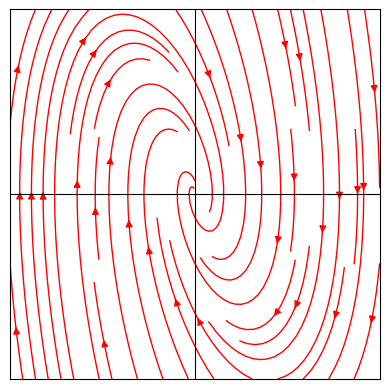

Reproduce this figure in Python. (Note: this script raises an exception after producing the figure.)
import numpy as np
import matplotlib.pyplot as plt


def phase_plane_1():
    X, Y = np.meshgrid(np.linspace(-1.0, 1.0, 30), np.linspace(-1.0, 1.0, 30))
    U, V = Y, -5 * X - 2 * Y

    plt.streamplot(X, Y, U, V, color="r", linewidth=1, density=1, minlength=0.25)
    plt.axis("square")
    plt.xticks([], [])
    plt.yticks([], [])
    plt.axhline(color="black", lw=0.8)
    plt.axvline(color="black", lw=0.8)
    plt.savefig("TMA4111/1/phase_plane_1.png")
    plt.close()
    return 0


def phase_plane_2():
    X, Y = np.meshgrid(np.linspace(-1.0, 1.0, 30), np.linspace(-1.0, 1.0, 30))
    U, V = X - 5 * Y, X - Y

    plt.streamplot(X, Y, U, V, color="r", linewidth=1, density=1, minlength=0.25)
    plt.axis("square")
    plt.xticks([], [])
    plt.yticks([], [])
    plt.axhline(color="black", lw=0.8)
    plt.axvline(color="black", lw=0.8)
    plt.savefig("TMA4111/1/phase_plane_2.png")
    plt.close()
    return 0


def phase_plane_3():
    X, Y = np.meshgrid(np.linspace(-1.0, 1.0, 30), np.linspace(-1.0, 1.0, 30))
    U, V = X + Y, X - 2 * Y

    plt.streamplot(X, Y, U, V, color="r", linewidth=1, density=1, minlength=0.25)
    plt.axis("square")
    plt.xticks([], [])
    plt.yticks([], [])
    plt.axhline(color="black", lw=0.8)
    plt.axvline(color="black", lw=0.8)
    plt.savefig("TMA4111/1/phase_plane_3.png")
    plt.close()
    return 0


def phase_plane_4():
    X, Y = np.meshgrid(np.linspace(-1.0, 1.0, 30), np.linspace(-1.0, 1.0, 30))
    U, V = 4 * X - 2 * Y, 3 * X + Y

    plt.streamplot(X, Y, U, V, color="r", linewidth=1, density=1, minlength=0.25)
    plt.axis("square")
    plt.xticks([], [])
    plt.yticks([], [])
    plt.axhline(color="black", lw=0.8)
    plt.axvline(color="black", lw=0.8)
    plt.savefig("TMA4111/1/phase_plane_4.png")
    plt.close()
    return 0


def phase_plane_radial():
    X, Y = np.meshgrid(np.linspace(-2.0, 2.0, 30), np.linspace(-2.0, 2.0, 30))
    R, Theta = (X ** 2 + Y ** 2) ** 0.5, np.arctan2(Y, X)

    dR, dTheta = R * (1 - R * R), 1
    C, S = np.cos(Theta), np.sin(Theta)
    U, V = dR * C - R * S * dTheta, dR * S + R * C * dTheta

    plt.streamplot(X, Y, U, V, color="r", linewidth=1, density=1, minlength=0.25)
    plt.axis("square")
    plt.xticks([], [])
    plt.yticks([], [])
    plt.axhline(color="black", lw=0.8)
    plt.axvline(color="black", lw=0.8)
    plt.savefig("TMA4111/1/phase_plane_radial.png")
    plt.close()
    return 0


def van_der_pol():
    mu = 1
    X, Y = np.meshgrid(np.linspace(-3.0, 3.0, 30), np.linspace(-3.0, 3.0, 30))
    U = Y
    V = -mu * (X ** 2 - 1) * Y - X

    plt.streamplot(X, Y, U, V, color="r", linewidth=1, density=1, minlength=0.25)
    plt.axis("square")
    plt.xticks([], [])
    plt.yticks([], [])
    plt.axhline(color="black", lw=0.8)
    plt.axvline(color="black", lw=0.8)
    plt.savefig("TMA4111/1/van_der_pol.png")
    plt.close()
    return 0


if __name__ == "__main__":
    phase_plane_1()
    # phase_plane_2()
    # phase_plane_3()
    # phase_plane_4()
    phase_plane_radial()
    van_der_pol()
